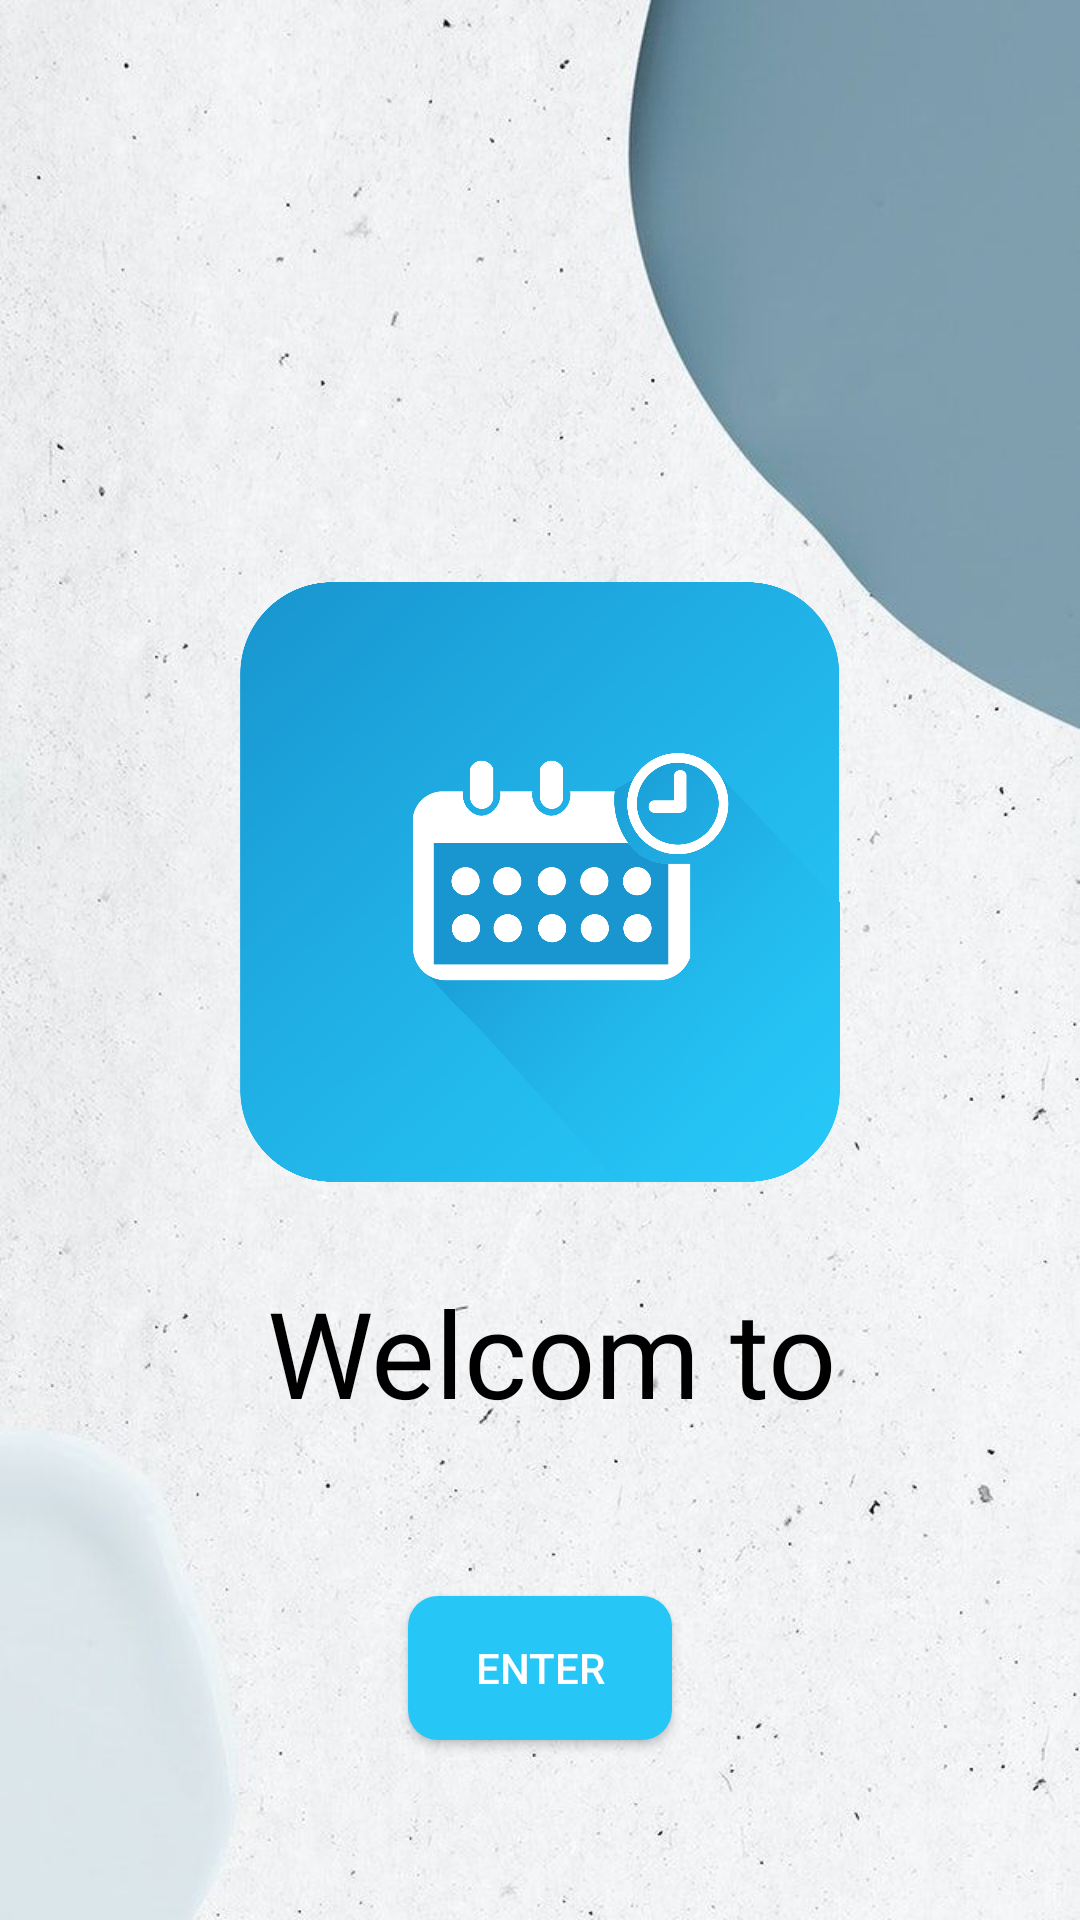

Write the Android layout XML for this screen, with the resource values it uses.
<!-- AndroidManifest.xml: application theme Theme.BanHang -->
<!-- res/layout/activity_intro.xml -->
<?xml version="1.0" encoding="utf-8"?>
<androidx.constraintlayout.widget.ConstraintLayout xmlns:android="http://schemas.android.com/apk/res/android"
    xmlns:app="http://schemas.android.com/apk/res-auto"
    xmlns:tools="http://schemas.android.com/tools"
    android:layout_width="match_parent"
    android:layout_height="match_parent"
    tools:context=".Activity.IntroActivity">
    <ImageView
        android:id="@+id/imageView10"
        android:layout_width="0dp"
        android:layout_height="0dp"
        android:background="@color/black"
        android:scaleType="centerCrop"
        app:layout_constraintBottom_toBottomOf="parent"
        app:layout_constraintEnd_toEndOf="parent"
        app:layout_constraintHorizontal_bias="0.0"
        app:layout_constraintStart_toStartOf="parent"
        app:layout_constraintTop_toTopOf="parent"
        app:layout_constraintVertical_bias="0.0"
        app:srcCompat="@drawable/blue1236" />

    <ImageView
        android:id="@+id/imageView11"
        android:layout_width="200dp"
        android:layout_height="200dp"
        app:layout_constraintBottom_toBottomOf="parent"
        app:layout_constraintEnd_toEndOf="@+id/imageView10"
        app:layout_constraintStart_toStartOf="parent"
        app:layout_constraintTop_toTopOf="parent"
        app:layout_constraintVertical_bias="0.441"
        app:srcCompat="@drawable/logo" />

    <TextView
        android:gravity="center"
        android:id="@+id/textView"
        android:layout_width="297dp"
        android:layout_height="48dp"
        android:layout_marginTop="30dp"
        android:fontFamily="@font/mono"
        android:text="Welcom to Calendly"
        android:textColor="@color/black"
        android:textSize="40sp"
        app:layout_constraintEnd_toEndOf="parent"
        app:layout_constraintHorizontal_bias="0.56"
        app:layout_constraintStart_toStartOf="parent"
        app:layout_constraintTop_toBottomOf="@+id/imageView11" />

    <Button
        android:textColor="@color/white"
        android:background="@drawable/btn_design"
        android:id="@+id/button"
        android:layout_width="wrap_content"
        android:layout_height="wrap_content"
        android:text="Enter"
        app:layout_constraintBottom_toBottomOf="@+id/imageView10"
        app:layout_constraintEnd_toEndOf="parent"
        app:layout_constraintStart_toStartOf="parent"
        app:layout_constraintTop_toBottomOf="@+id/textView" />

</androidx.constraintlayout.widget.ConstraintLayout>
<!-- resources referenced by this layout -->
<resources>
  <color name="black">#FF000000</color>
  <color name="white">#FFFFFFFF</color>
  <!-- drawable blue1236: jpg bitmap (drawable, 81066 bytes) -->
  <!-- drawable btn_design (drawable) -->
  <?xml version="1.0" encoding="utf-8"?>
  <selector xmlns:android="http://schemas.android.com/apk/res/android">
  <item>
      <shape android:shape="rectangle">
              <solid android:color="@color/blue2"/>
          <corners android:radius="10dp"/>
      </shape>
  </item>
  </selector>
  <!-- drawable logo: png bitmap (drawable, 177350 bytes) -->
  <style name="Theme.BanHang" parent="Base.Theme.BanHang" />
  <color name="blue2">#26C6F7</color>
  <style name="Base.Theme.BanHang" parent="Theme.AppCompat.Light.NoActionBar">
          
          
          <item name="android:windowLightStatusBar">true</item>
      </style>
</resources>
